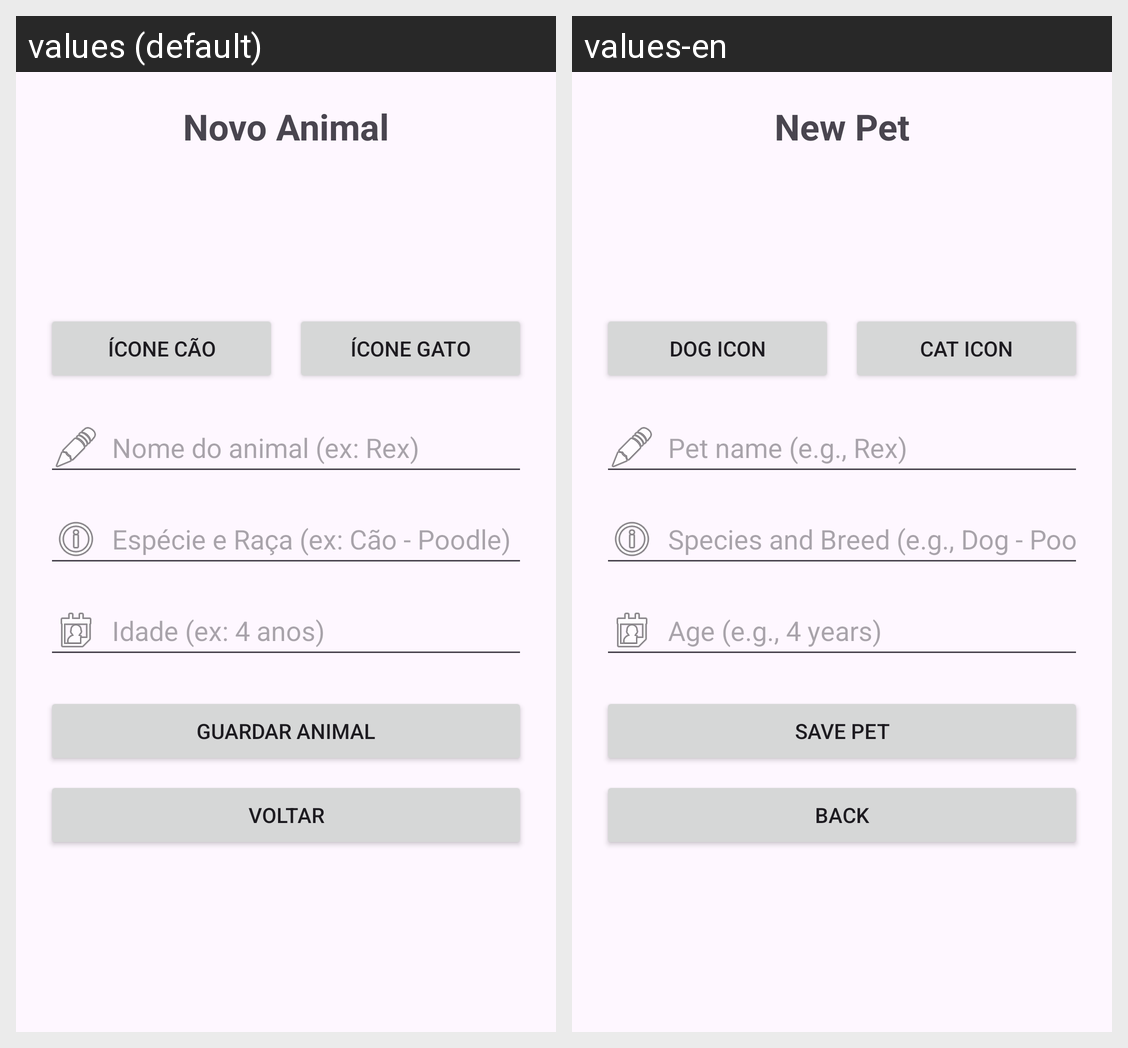

Locale-by-locale string values for the Android screen shown in this grid:
Android screen res/layout/activity_cadastro_pet.xml rendered under 2 locales, left to right: values (default), values-en. Device: Nexus 5 (rendered at 1080×1920; each locale shown at half size, 540×960, under a caption strip naming it); theme Theme.PortalPet.
Strings drawn on this screen, with the default value and each locale's value (text and hints the layout hard-codes, and strings that could not be matched under every locale, appear in the picture but are not listed):

titulo_cadastro_pet
  values: Novo Animal
  values-en: New Pet

btn_icone_cao
  values: Ícone Cão
  values-en: Dog Icon

btn_icone_gato
  values: Ícone Gato
  values-en: Cat Icon

hint_nome_pet
  values: Nome do animal (ex: Rex)
  values-en: Pet name (e.g., Rex)

hint_especie_raca
  values: Espécie e Raça (ex: Cão - Poodle)
  values-en: Species and Breed (e.g., Dog - Poodle)

hint_idade_pet
  values: Idade (ex: 4 anos)
  values-en: Age (e.g., 4 years)

btn_salvar_pet
  values: Guardar Animal
  values-en: Save Pet

btn_voltar
  values: Voltar
  values-en: Back
